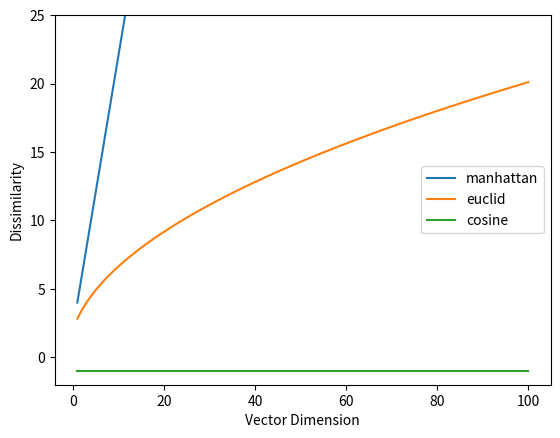

This chart was generated by the following Python code:
from matplotlib import pyplot as plt

if __name__ == '__main__':
    """
    모든 원소가 1인 A벡터와 -1인 B벡터의 차원에 따른 코사인유사도, 유클리드유사도, 맨하탄유사도의 비교
    """
    cosine_list = []
    euclid_list = []
    manhattan_list = []
    for i in range(2, 102):
        A = list(1 for i in range(i))
        B = list(-1 for i in range(i))
        cosine = sum((A[i] * B[i]) for i in range(len(A))) / (sum(A[i] ** 2 for i in range(len(A))))
        euclid = sum((A[i] - B[i]) ** 2 for i in range(len(A))) ** (1 / 2)
        manhattan = sum((A[i] - B[i]) for i in range(len(A)))
        cosine_list.append(cosine)
        euclid_list.append(euclid)
        manhattan_list.append(manhattan)

    x_list = list(i for i in range(1, len(cosine_list) + 1))
    plt.plot(x_list, manhattan_list, label='manhattan')
    plt.plot(x_list, euclid_list, label='euclid')
    plt.plot(x_list, cosine_list, label='cosine')
    plt.legend()
    plt.ylim(-2, 25)
    plt.xlabel("Vector Dimension")
    plt.ylabel("Dissimilarity")
    plt.show()
